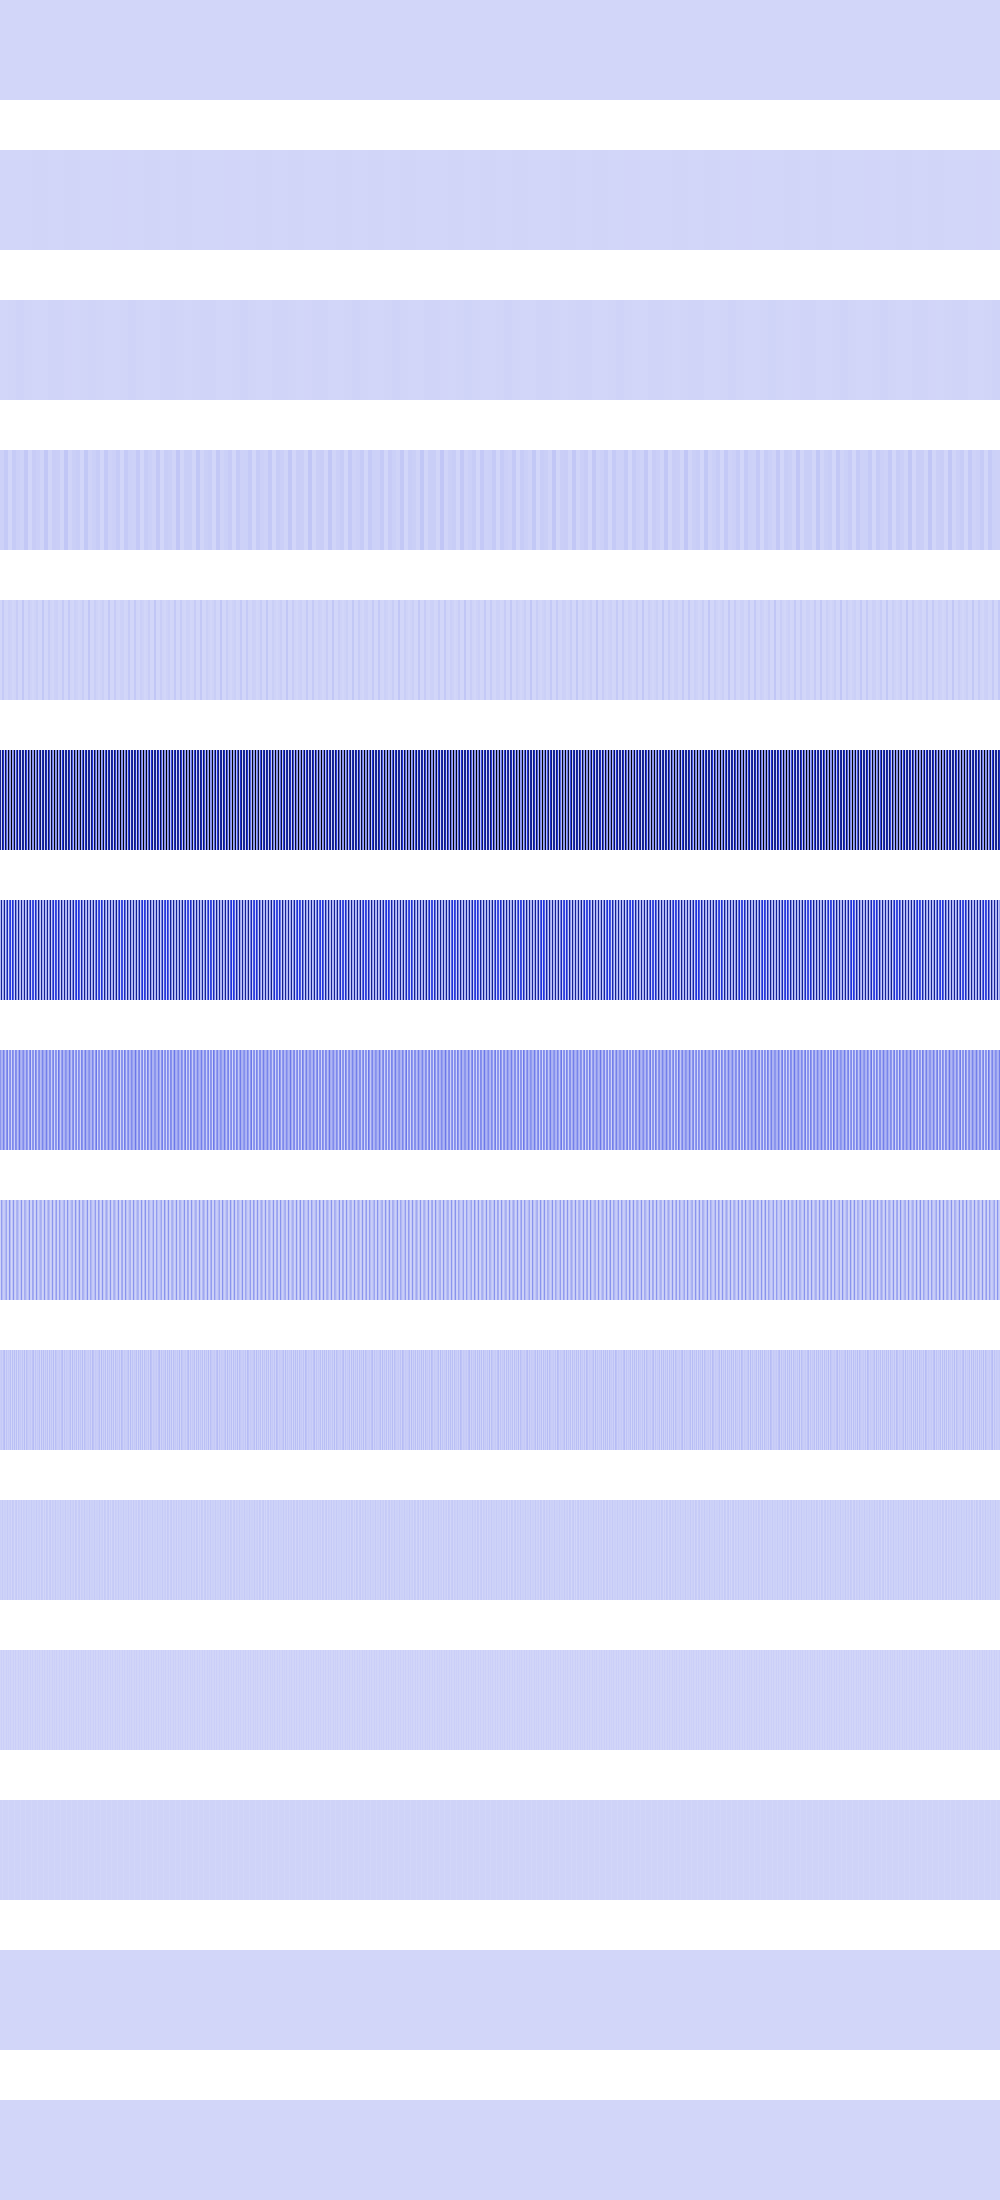

The data file committed next to this chart (first rows):
0, 0, 0, 0, 0, 0, 0, 0, 0, 0, 0, 0, 0, 0, 0, 0, 0, 0, 0, 0, 0, 0, 0, 0
2027776, 2027776, 2027776, 2027776, 2027776, 2027776, 2027776, 2027776, 2027776, 2027776, 2027776, 2027776, 2027776, 2027776, 2027776, 2027776, 473344, 473344, 473344, 473344, 473344, 473344, 473344, 473344
1115136, 1115136, 1115136, 1115136, 1115136, 1115136, 1115136, 1115136, 4460544, 4460544, 4460544, 4460544, 4460544, 4460544, 4460544, 4460544, 8111104, 8111104, 8111104, 8111104, 8111104, 8111104, 8111104, 8111104
15241216, 15241216, 15241216, 15241216, 36192256, 36192256, 36192256, 36192256, 102400, 102400, 102400, 102400, 32444416, 32444416, 32444416, 32444416, 17842176, 17842176, 17842176, 17842176, 10653696, 10653696, 10653696, 10653696
0, 0, 36192256, 36192256, 3211264, 3211264, 0, 0, 17842176, 17842176, 12845056, 12845056, 0, 0, 5914624, 5914624, 28901376, 28901376, 0, 0, 409600, 409600, 44302336, 44302336
668532736, 3211264, 764411904, 496041984, 28901376, 866713600, 349241344, 80281600, 975437824, 228130816, 157351936, 1057030144, 132710400, 260112384, 943718400, 62980096, 388562944, 836829184, 18939904, 542703616, 736362496, 589824, 695271424, 616628224
95551488, 671744000, 52428800, 157941760, 697434112, 22151168, 246022144, 614596608, 4718592, 359792640, 456785920, 131072, 499253248, 324665344, 8388608, 664403968, 218234880, 29491200, 687472640, 137494528, 63438848, 669122560, 81920000, 110755840
191102976, 101974016, 104857600, 248774656, 153354240, 44302336, 190054400, 256114688, 9437184, 182714368, 208928768, 262144, 226754560, 179568640, 16777216, 221511680, 201588736, 58982400, 133431296, 274989056, 126877696, 96731136, 163840000, 221511680
13107200, 170393600, 75497472, 27787264, 38273024, 88604672, 145227776, 8912896, 18874368, 197656576, 82313216, 524288, 50855936, 191365120, 33554432, 6815744, 101187584, 117964800, 65536000, 13107200, 52428800, 193462272, 25690112, 6815744
26214400, 38797312, 16777216, 55574528, 76546048, 9437184, 55574528, 17825792, 37748736, 26214400, 63963136, 1048576, 68157440, 13631488, 67108864, 13631488, 68157440, 1048576, 63963136, 26214400, 37748736, 17825792, 51380224, 13631488
18874368, 10485760, 33554432, 10485760, 18874368, 18874368, 10485760, 35651584, 8388608, 18874368, 27262976, 2097152, 35651584, 27262976, 0, 27262976, 35651584, 2097152, 27262976, 18874368, 8388608, 35651584, 2097152, 27262976
4194304, 20971520, 0, 20971520, 4194304, 4194304, 20971520, 4194304, 16777216, 4194304, 20971520, 4194304, 4194304, 20971520, 0, 20971520, 4194304, 4194304, 20971520, 4194304, 16777216, 4194304, 4194304, 20971520
8388608, 8388608, 0, 8388608, 8388608, 8388608, 8388608, 8388608, 0, 8388608, 8388608, 8388608, 8388608, 8388608, 0, 8388608, 8388608, 8388608, 8388608, 8388608, 0, 8388608, 8388608, 8388608
0, 0, 0, 0, 0, 0, 0, 0, 0, 0, 0, 0, 0, 0, 0, 0, 0, 0, 0, 0, 0, 0, 0, 0
0, 0, 0, 0, 0, 0, 0, 0, 0, 0, 0, 0, 0, 0, 0, 0, 0, 0, 0, 0, 0, 0, 0, 0
